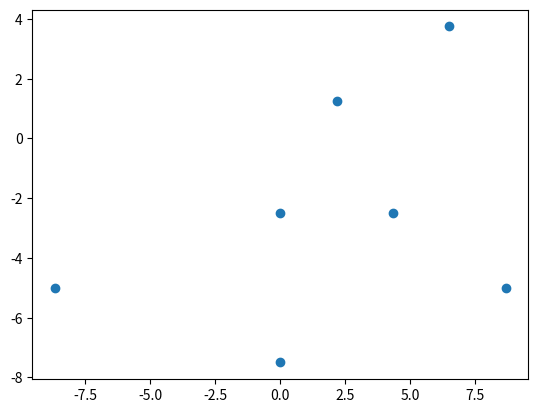

The matplotlib source for this figure:
import math
import numpy as np
import matplotlib.pyplot as plt


class Grid:

    def __init__(self, length, height, xline_amount, yline_amount):
        self.length = length
        self.height = height
        self.xline_amount = xline_amount
        self.yline_amount = yline_amount
        self.xy = np.zeros([self.xline_amount * self.yline_amount, 2], float)

    def create(self):
        xgap = self.length / self.xline_amount  # расстояние между перекладинами по вертикали
        ygap = self.height / self.yline_amount  # расстояние между перекладинами по горизонтали
        index = 0
        for y in np.arange(0, self.height, ygap):
            for x in np.arange(0, self.length, xgap):
                self.xy[index, 0] = x
                self.xy[index, 1] = y
                index += 1


class GridSlope:

    def __init__(self, length, height, xline_amount, yline_amount):
        self.length = length
        self.height = height
        self.xline_amount = xline_amount
        self.yline_amount = yline_amount
        self.xy = np.zeros([self.xline_amount * self.yline_amount, 2], float)

    def create(self):
        xgap = self.length / (self.xline_amount - 1)  # расстояние между перекладинами по вертикали
        ygap = self.height / (self.yline_amount - 1)  # расстояние между перекладинами по горизонтали
        k = 0
        index = 0
        for y in np.arange(0, self.height + ygap, ygap):
            k += 1
            for x in np.arange(0, self.length + ygap, xgap):
                self.xy[index, 1] = y
                if k % 2 == 0:
                    self.xy[index, 0] = x + xgap * 0.5
                else:
                    self.xy[index, 0] = x
                index += 1


class Snow:

    def __init__(self, radius, dots_amount, lines_amount):
        self.radius = radius
        self.dots_amount = dots_amount
        self.lines_amount = lines_amount
        self.xy = np.zeros([lines_amount * dots_amount + 1, 2], float)

    def create(self):
        gap = self.radius / self.dots_amount
        angle = 360 / self.lines_amount
        index = 1
        for line in range(0, self.lines_amount):
            for value in np.arange(gap, self.radius + gap, gap):
                self.xy[index, 1] = value * math.cos(math.radians(angle * line))
                self.xy[index, 0] = 0 - value * math.sin(math.radians(angle * line))
                index += 1


class SnowAdvanced:

    def __init__(self, radius, dots_amount, lines_amount):
        self.radius = radius
        self.dots_amount = dots_amount
        self.lines_amount = lines_amount
        self.xy = np.zeros([lines_amount * dots_amount + 1, 2], float)

    def create(self):
        angle = 360 / self.lines_amount
        gap = self.radius / self.dots_amount
        index = -5
        for line in np.arange(0, self.lines_amount * 2, 1):
            if line % 2 == 0:
                for value in np.arange(gap, self.radius + gap, gap):
                    self.xy[index, 1] = value * math.cos(math.radians(angle * line/2))
                    self.xy[index, 0] = 0 - value * math.sin(math.radians(angle * line/2))
                    index += 1
            else:
                for value in np.arange(gap * 0.5, self.radius, gap):
                    self.xy[index, 1] = value * math.cos(math.radians(angle * 0.5 * line))
                    self.xy[index, 0] = 0 - value * math.sin(math.radians(angle * 0.5 * line))
                    index += 1


def rotate(degree, xy):
    for index in range(len(xy)):
        xy[index, 0] = (xy[index, 0] * math.cos(math.radians(degree))) - (xy[index, 1] * math.sin(math.radians(degree)))
        xy[index, 1] = (xy[index, 0] * math.sin(math.radians(degree))) + (xy[index, 1] * math.cos(math.radians(degree)))
    return xy


def display(xy):
    x, y = np.split(xy, 2, axis=1)
    plt.scatter(x, y)
    plt.show()


def export(dots_massive):
    np.savetxt('xy.txt', dots_massive)


def main():
    test = SnowAdvanced(10, 2, 3)
    test.create()
    display(test.xy)


if __name__ == '__main__':
    main()
